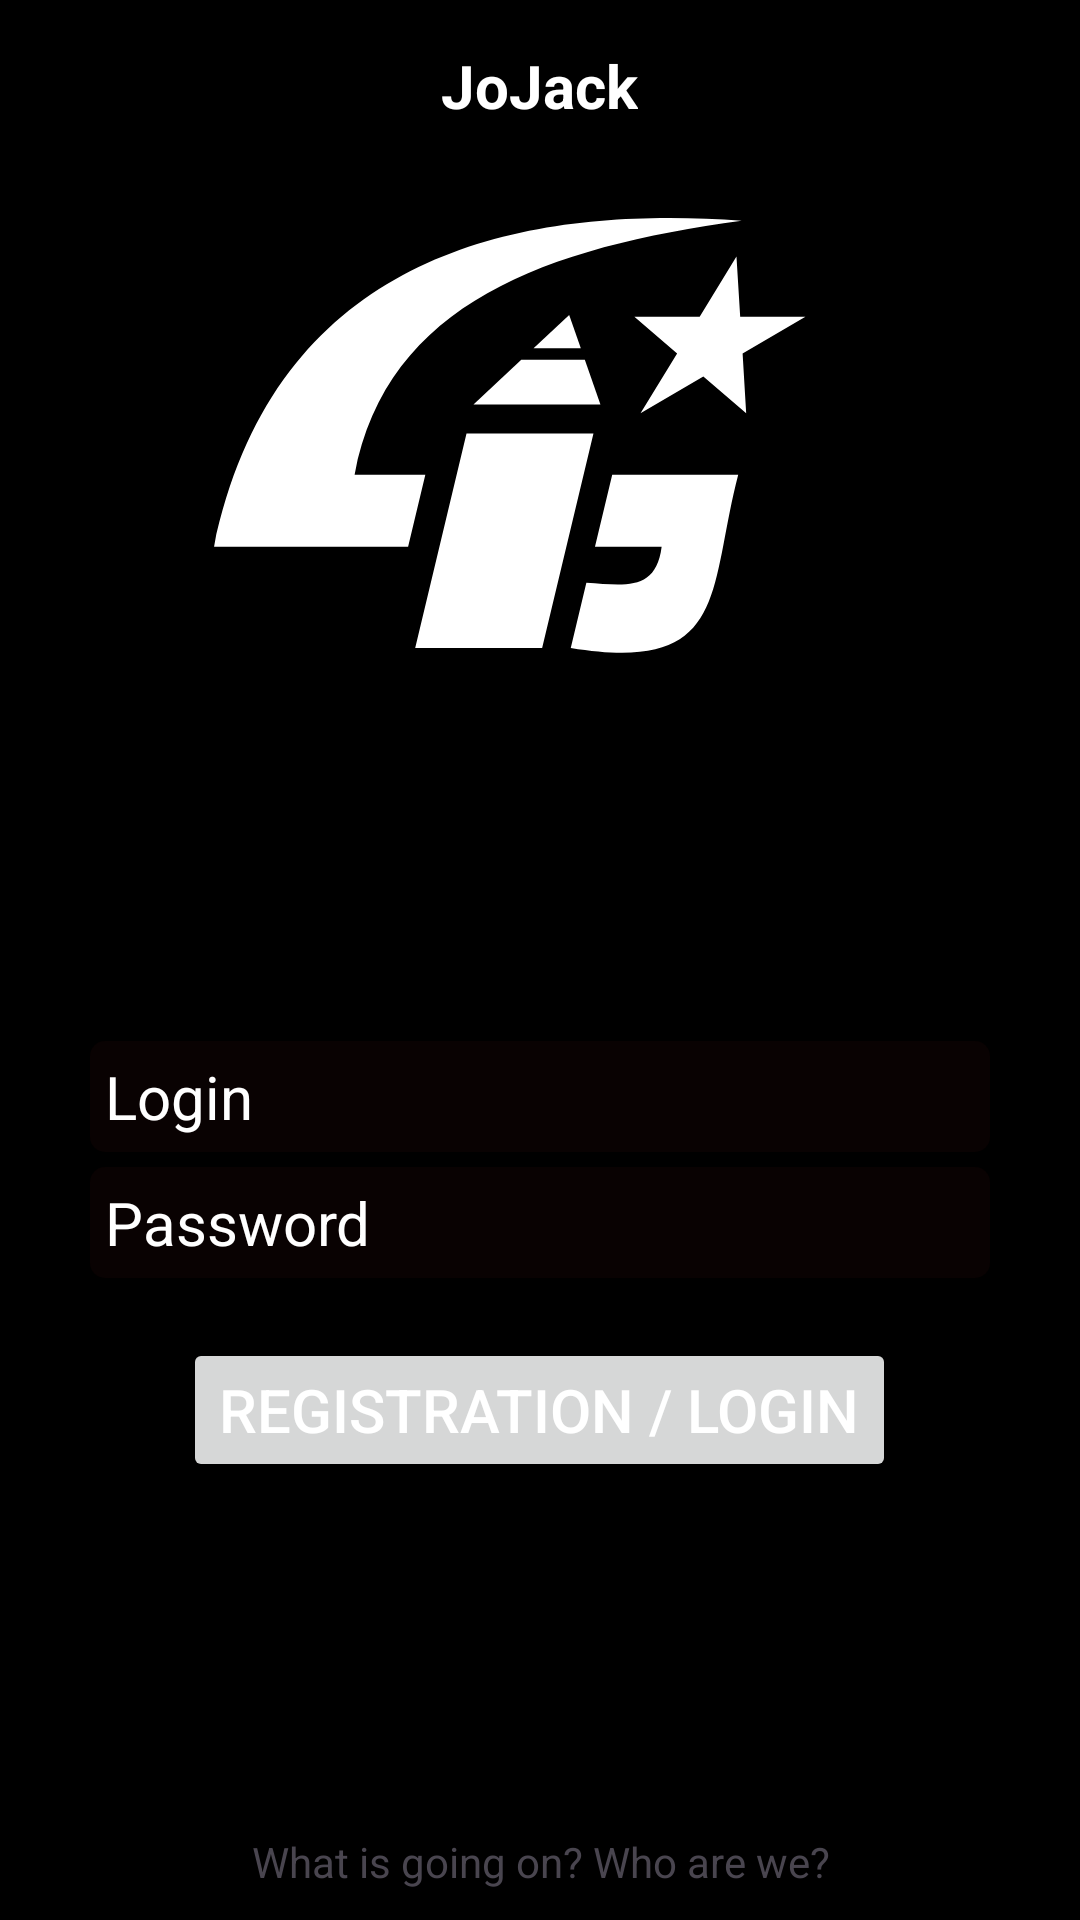

Produce the Android XML layout that renders to this screen, including the resource entries it uses.
<!-- AndroidManifest.xml: application theme Theme.JoJack -->
<!-- res/layout/activity_main.xml -->
<?xml version="1.0" encoding="utf-8"?>
<LinearLayout xmlns:android="http://schemas.android.com/apk/res/android"
    xmlns:app="http://schemas.android.com/apk/res-auto"
    xmlns:tools="http://schemas.android.com/tools"
    android:layout_width="match_parent"
    android:layout_height="match_parent"
    android:background="@drawable/start_animation"
    android:id="@+id/layout"
    tools:context=".MainActivity"
    android:orientation="vertical">






















    <LinearLayout
        android:layout_width="match_parent"
        android:layout_height="wrap_content"
        android:layout_gravity="center"
        android:gravity="center"
        android:orientation="horizontal">

        <TextView
            android:layout_width="wrap_content"
            android:layout_height="wrap_content"
            android:text="@string/app_name"
            android:layout_marginTop="10dp"
            android:layout_gravity="center"
            android:textSize="20sp"
            android:textStyle="bold"
            android:textColor="@color/white"
            android:foregroundGravity="center"/>

    </LinearLayout>

    <ImageView
        android:layout_width="200dp"
        android:layout_height="200dp"
        android:id="@+id/logo"
        android:foregroundGravity="center_horizontal"
        android:layout_gravity="center_horizontal|center_vertical"
        android:layout_marginTop="10dp"
        android:layout_marginRight="10dp"
        android:src="@drawable/jojacks_fixed_optimized"/>













    <EditText
        android:layout_width="match_parent"
        android:layout_height="wrap_content"
        android:textColorHint="@color/white"
        android:textColor="@color/white"
        android:maxLines="1"
        android:layout_marginTop="100dp"
        android:layout_marginLeft="30dp"
        android:layout_marginRight="30dp"
        android:padding="5dip"
        android:layout_gravity="center"
        android:id="@+id/login"
        android:hint="@string/login"
        android:textSize="20sp"
        android:background="@drawable/round_edit_text"/>

    <EditText
        android:layout_width="match_parent"
        android:layout_height="wrap_content"
        android:maxLines="1"
        android:textColorHint="@color/white"
        android:textColor="@color/white"
        android:layout_marginTop="5dp"
        android:layout_marginLeft="30dp"
        android:layout_marginRight="30dp"
        android:hint="@string/password"
        android:padding="5dip"
        android:textSize="20sp"
        android:layout_gravity="center"
        android:id="@+id/password"
        android:background="@drawable/round_edit_text"/>

    <Button
        android:layout_width="wrap_content"
        android:layout_height="wrap_content"
        android:id="@+id/enter"
        android:layout_marginTop="20dp"
        android:layout_gravity="center"
        android:textColor="@color/white"
        android:textSize="20sp"
        android:text="@string/enter_button"/>
    
    <LinearLayout
        android:layout_width="match_parent"
        android:layout_height="0dp"
        android:layout_gravity="bottom"
        android:layout_weight="1">

        <TextView
            android:layout_width="match_parent"
            android:layout_height="wrap_content"
            android:id="@+id/about_us"
            android:text="@string/going_on"
            android:autoLink="web"
            android:layout_gravity="bottom"
            android:gravity="center"
            android:layout_marginBottom="5dp"
            android:linksClickable="true"/>
    </LinearLayout>

</LinearLayout>
<!-- resources referenced by this layout -->
<resources>
  <color name="white">#FFFFFFFF</color>
  <!-- drawable jojacks_fixed_optimized (drawable) -->
  <vector xmlns:android="http://schemas.android.com/apk/res/android"
      xmlns:aapt="http://schemas.android.com/aapt"
      xmlns:tools="http://schemas.android.com/tools"
      android:width="512dp"
      android:height="512dp"
      android:viewportWidth="512"
      android:viewportHeight="512"
      tools:ignore="VectorRaster">
  
  
  
    <path
        android:pathData="m385.39,346.21 l-56.88,-0 14.71,-61.41l107.51,0c-25.68,98.63 -7.59,170.05 -142.89,147.77l13.32,-55.62c32.5,1.98 59.37,7.66 64.24,-30.74z"
        android:fillColor="@color/white"/>
    <path
        android:pathData="m333.16,224.83 l-13.31,-38.16h-54.23l-40.78,38.16z"
        android:strokeWidth=".06539"
        android:fillColor="@color/white"/>
    <path
        android:pathData="m276.1,176.86h40.32l-9.92,-28.44 -30.4,28.44"
        android:strokeWidth=".06539"
        android:fillColor="@color/white"/>
    <path
        android:pathData="m362.15,149.93h55.7l31.4,-51.27 3.18,51.27h55.67l-53.61,31.39 3.05,51 -36.56,-31.39 -53.61,31.39 31.24,-51 -36.47,-31.39"
        android:strokeWidth=".06539"
        android:fillColor="@color/white"/>
    <path
        android:pathData="m123.39,284.79h60.36l-14.7,61.41h-165.58c55.47,-266 286.52,-289.86 450.2,-278.22 -165.43,22.43 -302.77,70.15 -330.27,216.81z"
        android:strokeWidth=".06539"
        android:fillColor="@color/white"/>
    <path
        android:pathData="m218.89,249.63 l-43.8,182.93h108.33l43.8,-182.93h-108.33"
        android:fillColor="@color/white"/>
  </vector>
  <!-- drawable round_edit_text (drawable) -->
  <?xml version="1.0" encoding="utf-8"?>
  <shape xmlns:android="http://schemas.android.com/apk/res/android"
      android:shape="rectangle"
      android:padding="35dp">
      <solid android:color="#090202" />
      <corners
          android:bottomRightRadius="5dp"
          android:bottomLeftRadius="5dp"
          android:topLeftRadius="5dp"
          android:topRightRadius="5dp" />
  </shape>
  <!-- drawable start_animation (drawable) -->
  <?xml version="1.0" encoding="UTF-8"?>
  <transition xmlns:android="http://schemas.android.com/apk/res/android">
      
      <item android:drawable="@color/black" />
      <item android:drawable="@color/cred" />
  </transition>
  <!-- drawable terminal_24 (drawable) -->
  <vector xmlns:android="http://schemas.android.com/apk/res/android"
      xmlns:aapt="http://schemas.android.com/aapt"
      xmlns:tools="http://schemas.android.com/tools"
      android:width="48dp"
      android:height="48dp"
      android:viewportWidth="24"
      android:viewportHeight="24"
      tools:ignore="VectorRaster">
      <path
          android:fillColor="@color/white"
          android:strokeWidth=".0653"
          android:pathData="M20,4H4C2.89,4 2,4.9 2,6v12c0,1.1 0.89,2 2,2h16c1.1,0 2,-0.9 2,-2V6C22,4.9 21.11,4 20,4zM20,18H4V8h16V18zM18,17h-6v-2h6V17zM7.5,17l-1.41,-1.41L8.67,13l-2.59,-2.59L7.5,9l4,4L7.5,17z"/>
  </vector>
  <string name="app_name">JoJack</string>
  <string name="enter_button">Registration / Login</string>
  <string name="going_on">What is going on? Who are we?</string>
  <string name="login">Login</string>
  <string name="password">Password</string>
  <string name="welcome">Welcome Home!</string>
  <style name="Theme.JoJack" parent="Base.Theme.JoJack" />
  <color name="black">#FF000000</color>
  <color name="cred">#b72f33</color>
  <style name="Base.Theme.JoJack" parent="Theme.Material3.DayNight.NoActionBar">
          <item name="colorPrimary">@color/black</item>
          <item name="android:windowLightStatusBar">true</item>
  
          
          
      </style>
</resources>
